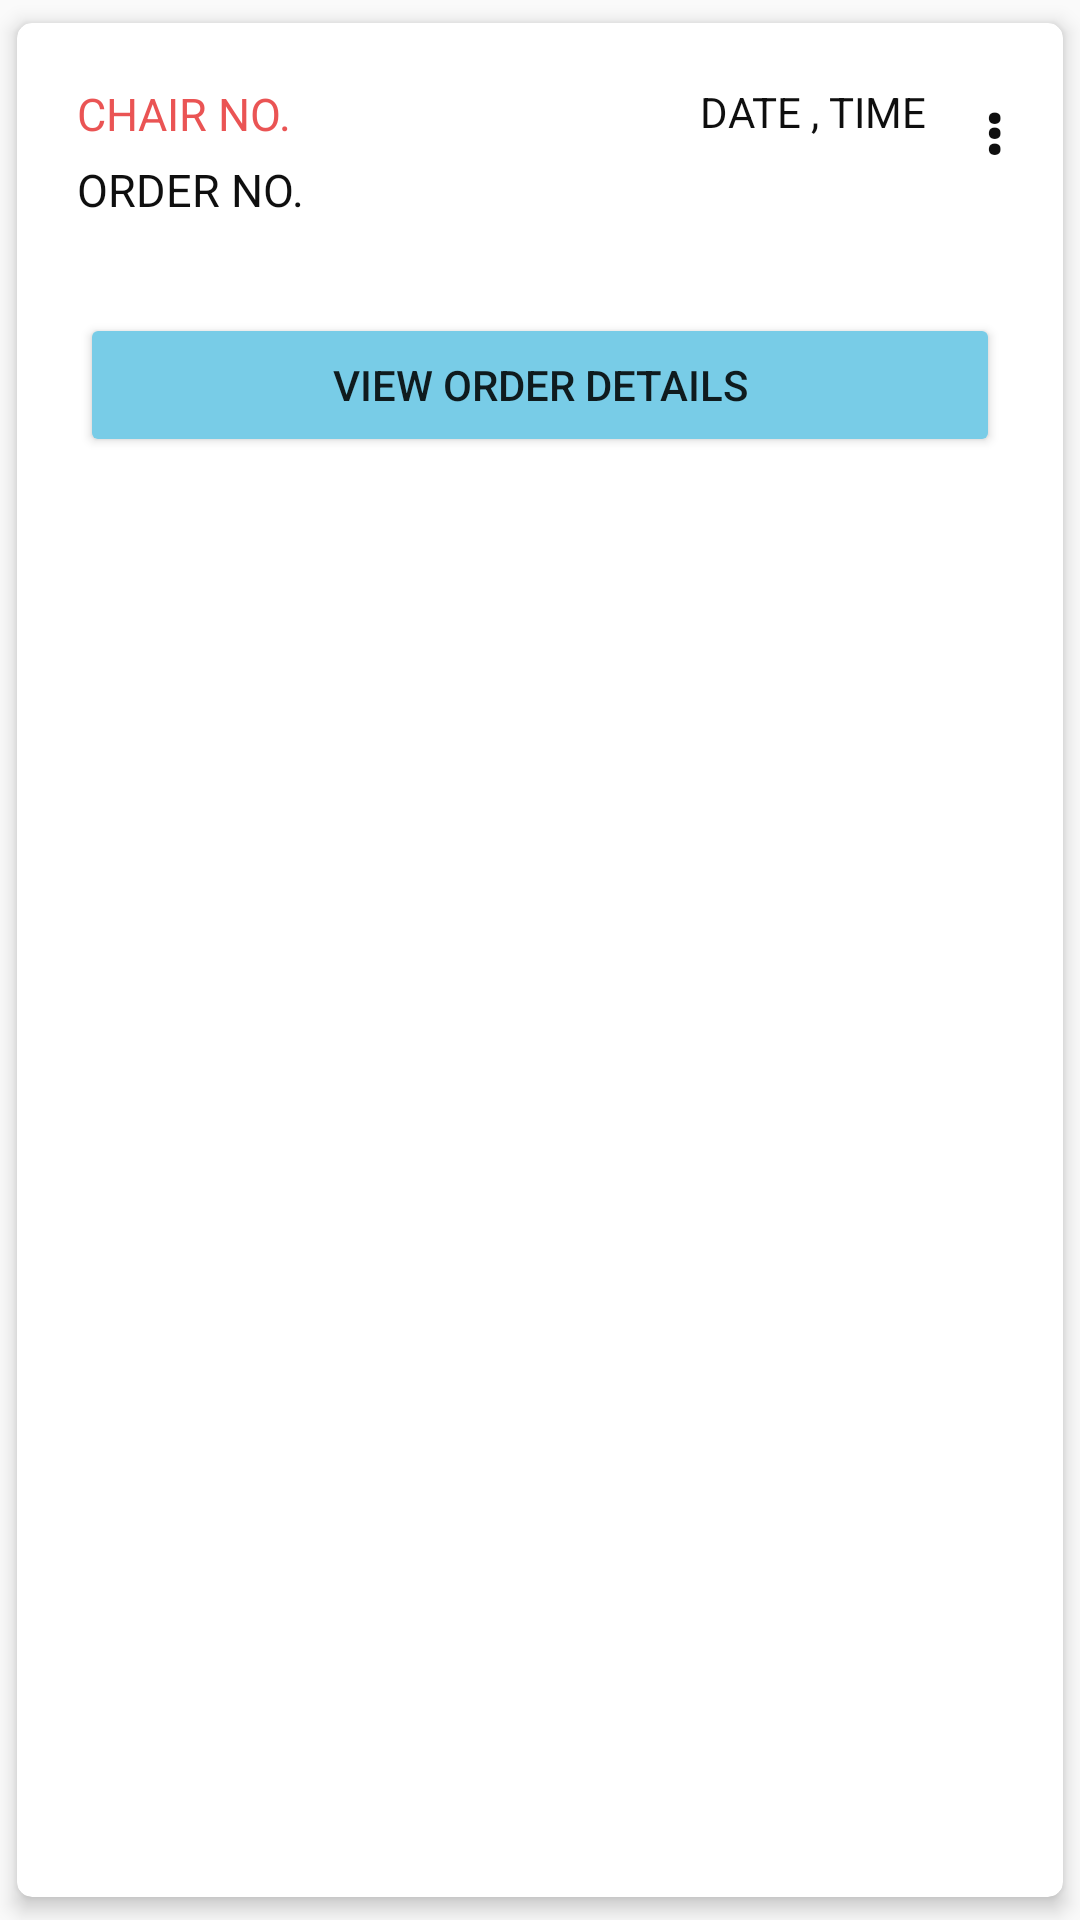

Here is an Android app screen rendered from its layout file. Give the layout XML and the strings, colors and styles it references.
<!-- AndroidManifest.xml: application theme AppTheme -->
<!-- res/layout/kitchen_order_list.xml -->
<?xml version="1.0" encoding="utf-8"?>
<androidx.cardview.widget.CardView xmlns:android="http://schemas.android.com/apk/res/android"
    xmlns:app="http://schemas.android.com/apk/res-auto"
    xmlns:card_view="http://schemas.android.com/apk/res-auto"
    android:id="@+id/content"
    android:layout_width="match_parent"
    android:layout_height="wrap_content"
    app:cardCornerRadius="5dp"
    app:contentPadding="5dp"
    card_view:cardElevation="4dp"
    card_view:cardUseCompatPadding="true">

    <LinearLayout
        android:layout_width="match_parent"
        android:layout_height="wrap_content"
        android:orientation="vertical">

        
        
        
        
        
        
        <LinearLayout
            android:layout_width="wrap_content"
            android:layout_height="wrap_content"
            android:orientation="horizontal"
            android:padding="15dp">

            <LinearLayout
                android:layout_width="wrap_content"
                android:layout_height="wrap_content"
                android:orientation="vertical">

                <TextView
                    android:id="@+id/chairId"
                    android:layout_width="wrap_content"
                    android:layout_height="wrap_content"
                    android:text="CHAIR NO."
                    android:textColor="@color/colorAccent"
                    android:textSize="15dp"></TextView>

                <View
                    android:layout_width="0dp"
                    android:layout_height="5dp"></View>

                <TextView
                    android:id="@+id/orderId"
                    android:layout_width="wrap_content"
                    android:layout_height="wrap_content"
                    android:layout_gravity="center"
                    android:text="ORDER NO."
                    android:textColor="@color/colorBlack"
                    android:textSize="15dp"></TextView>


            </LinearLayout>

            <View
                android:layout_width="0dp"
                android:layout_height="0dp"
                android:layout_weight="1"></View>

            <LinearLayout
                android:layout_width="wrap_content"
                android:layout_height="wrap_content"
                android:orientation="vertical">

                <TextView
                    android:id="@+id/orderDate"
                    android:layout_width="wrap_content"
                    android:layout_height="wrap_content"
                    android:layout_gravity="right"
                    android:text="DATE , TIME"
                    android:textColor="@color/colorBlack"></TextView>

                <View
                    android:layout_width="0dp"
                    android:layout_height="5dp"></View>

                <TextView
                    android:id="@+id/orderStatus"
                    android:layout_width="wrap_content"
                    android:layout_height="18dp"
                    android:layout_gravity="right"
                    android:text=""
                    android:textColor="@color/blue_700"></TextView>
            </LinearLayout>

            <TextView
                android:id="@+id/textViewOptions"
                android:layout_width="wrap_content"
                android:layout_height="wrap_content"
                android:layout_alignParentTop="true"
                android:layout_alignParentRight="true"
                android:layout_marginLeft="10dp"
                android:foreground="?android:attr/selectableItemBackground"
                android:paddingLeft="10dp"
                android:text="&#8942;"
                android:textAppearance="?android:textAppearanceLarge"
                android:textColor="@color/colorBlack"
                android:textStyle="bold" />

        </LinearLayout>

        <Button
            android:layout_width="match_parent"
            android:layout_height="wrap_content"
            android:text="view order details"
            android:layout_margin="16dp"
            app:cornerRadius="8dp"
            android:backgroundTint="@color/PrimaryAccent"
            android:id="@+id/viewDetailsButton"/>


        <androidx.recyclerview.widget.RecyclerView
            android:id="@+id/itemList"
            android:layout_width="match_parent"
            android:layout_height="wrap_content"
            android:visibility="gone"
            android:layout_marginTop="10dp"
            android:layout_marginBottom="10dp">

        </androidx.recyclerview.widget.RecyclerView>

        <LinearLayout
            android:layout_width="match_parent"
            android:layout_height="wrap_content"
            android:gravity="end"
            android:orientation="vertical"
            android:padding="5dp">

                <LinearLayout
                    android:id="@+id/acceptButton"
                    android:visibility="gone"
                    android:layout_width="wrap_content"
                    android:layout_height="wrap_content"
                    android:background="@drawable/curve_border"
                    android:clickable="true"
                    android:foreground="?android:attr/selectableItemBackground"
                    android:gravity="center"
                    android:orientation="horizontal"
                    android:padding="10dp">

                    <View
                        android:layout_width="30dp"
                        android:layout_height="0dp"></View>

                    <Button
                        android:layout_width="30dp"
                        android:layout_height="30dp"
                        android:background="@drawable/ic_shopping_bag">

                    </Button>

                    <View
                        android:layout_width="5dp"
                        android:layout_height="0dp"></View>

                    <TextView

                        android:layout_width="wrap_content"
                        android:layout_height="27dp"

                        android:gravity="center"
                        android:text=" ACCEPT  "
                        android:textAllCaps="true"
                        android:textColor="@color/colorPrimary"
                        android:textStyle="bold"></TextView>

                    <View
                        android:layout_width="30dp"
                        android:layout_height="0dp"></View>
                </LinearLayout>


                <View
                    android:layout_width="20dp"
                    android:layout_height="0dp"></View>


                <LinearLayout
                    android:id="@+id/buttonFinish"
                    android:visibility="gone"
                    android:layout_width="wrap_content"
                    android:layout_height="wrap_content"
                    android:background="@drawable/black_border"
                    android:clickable="true"
                    android:foreground="?android:attr/selectableItemBackground"
                    android:gravity="center"
                    android:orientation="horizontal"
                    android:padding="10dp">

                    <View
                        android:layout_width="30dp"
                        android:layout_height="0dp"></View>

                    <Button
                        android:layout_width="30dp"
                        android:layout_height="30dp"
                        android:background="@drawable/ic_check">

                    </Button>

                    <View
                        android:layout_width="5dp"
                        android:layout_height="0dp"></View>

                    <TextView

                        android:layout_width="wrap_content"
                        android:layout_height="match_parent"
                        android:gravity="center"
                        android:text="Finished"
                        android:textAllCaps="true"
                        android:textColor="@color/colorBlack"
                        android:textStyle="bold"></TextView>

                    <View
                        android:layout_width="30dp"
                        android:layout_height="0dp"></View>
                </LinearLayout>
            </LinearLayout>
        </LinearLayout>

</androidx.cardview.widget.CardView>
<!-- resources referenced by this layout -->
<resources>
  <color name="PrimaryAccent">#78CCE7</color>
  <color name="blue_700">#3367D6</color>
  <color name="colorAccent">#F0E94949</color>
  <color name="colorBlack">#F0000000</color>
  <color name="colorPrimary">#00ABE9</color>
  <!-- drawable black_border (drawable) -->
  <?xml version="1.0" encoding="utf-8"?>
  <layer-list xmlns:android="http://schemas.android.com/apk/res/android">
      <item >
          <shape
              android:shape="rectangle">
              <solid android:color="#000" />
              <corners android:radius="10dp"
                  />
          </shape>
      </item>
      <item android:right="2dp"
          android:top="2dp"
          android:left="2dp"
          android:bottom="2dp">
          <shape
              android:shape="rectangle">
              <solid android:color="#FFF"/>
              <corners android:radius="7dp"/>
          </shape>
      </item>
  </layer-list>
  <!-- drawable curve_border (drawable) -->
  <?xml version="1.0" encoding="utf-8"?>
  
  <layer-list xmlns:android="http://schemas.android.com/apk/res/android">
      <item >
          <shape
              android:shape="rectangle">
              <solid android:color="@color/colorPrimary" />
              <corners android:radius="10dp"
                  />
          </shape>
      </item>
      <item android:right="2dp"
          android:top="2dp"
          android:left="2dp"
          android:bottom="2dp">
          <shape
              android:shape="rectangle">
              <solid android:color="#FFF"/>
              <corners android:radius="7dp"/>
          </shape>
      </item>
  </layer-list>
  <!-- drawable ic_check (drawable) -->
  <vector xmlns:android="http://schemas.android.com/apk/res/android"
      android:width="24dp"
      android:height="24dp"
      android:viewportWidth="24"
      android:viewportHeight="24">
    <path
        android:pathData="M9,11l3,3l10,-10"
        android:strokeLineJoin="round"
        android:strokeWidth="2"
        android:fillColor="#00000000"
        android:strokeColor="#000"
        android:strokeLineCap="round"/>
    <path
        android:pathData="M21,12v7a2,2 0,0 1,-2 2H5a2,2 0,0 1,-2 -2V5a2,2 0,0 1,2 -2h11"
        android:strokeLineJoin="round"
        android:strokeWidth="2"
        android:fillColor="#00000000"
        android:strokeColor="#000"
        android:strokeLineCap="round"/>
  </vector>
  <!-- drawable ic_shopping_bag: vector/xml drawable (drawable, 2134 chars, omitted) -->
  <style name="AppTheme" parent="Theme.AppCompat.Light.NoActionBar">
          
          <item name="colorPrimary">@color/colorPrimary</item>
          <item name="colorPrimaryDark">@color/colorPrimaryDark</item>
          <item name="colorAccent">@color/colorAccent</item>
          
  
      </style>
  <color name="colorPrimaryDark">#FFFFFF</color>
</resources>
